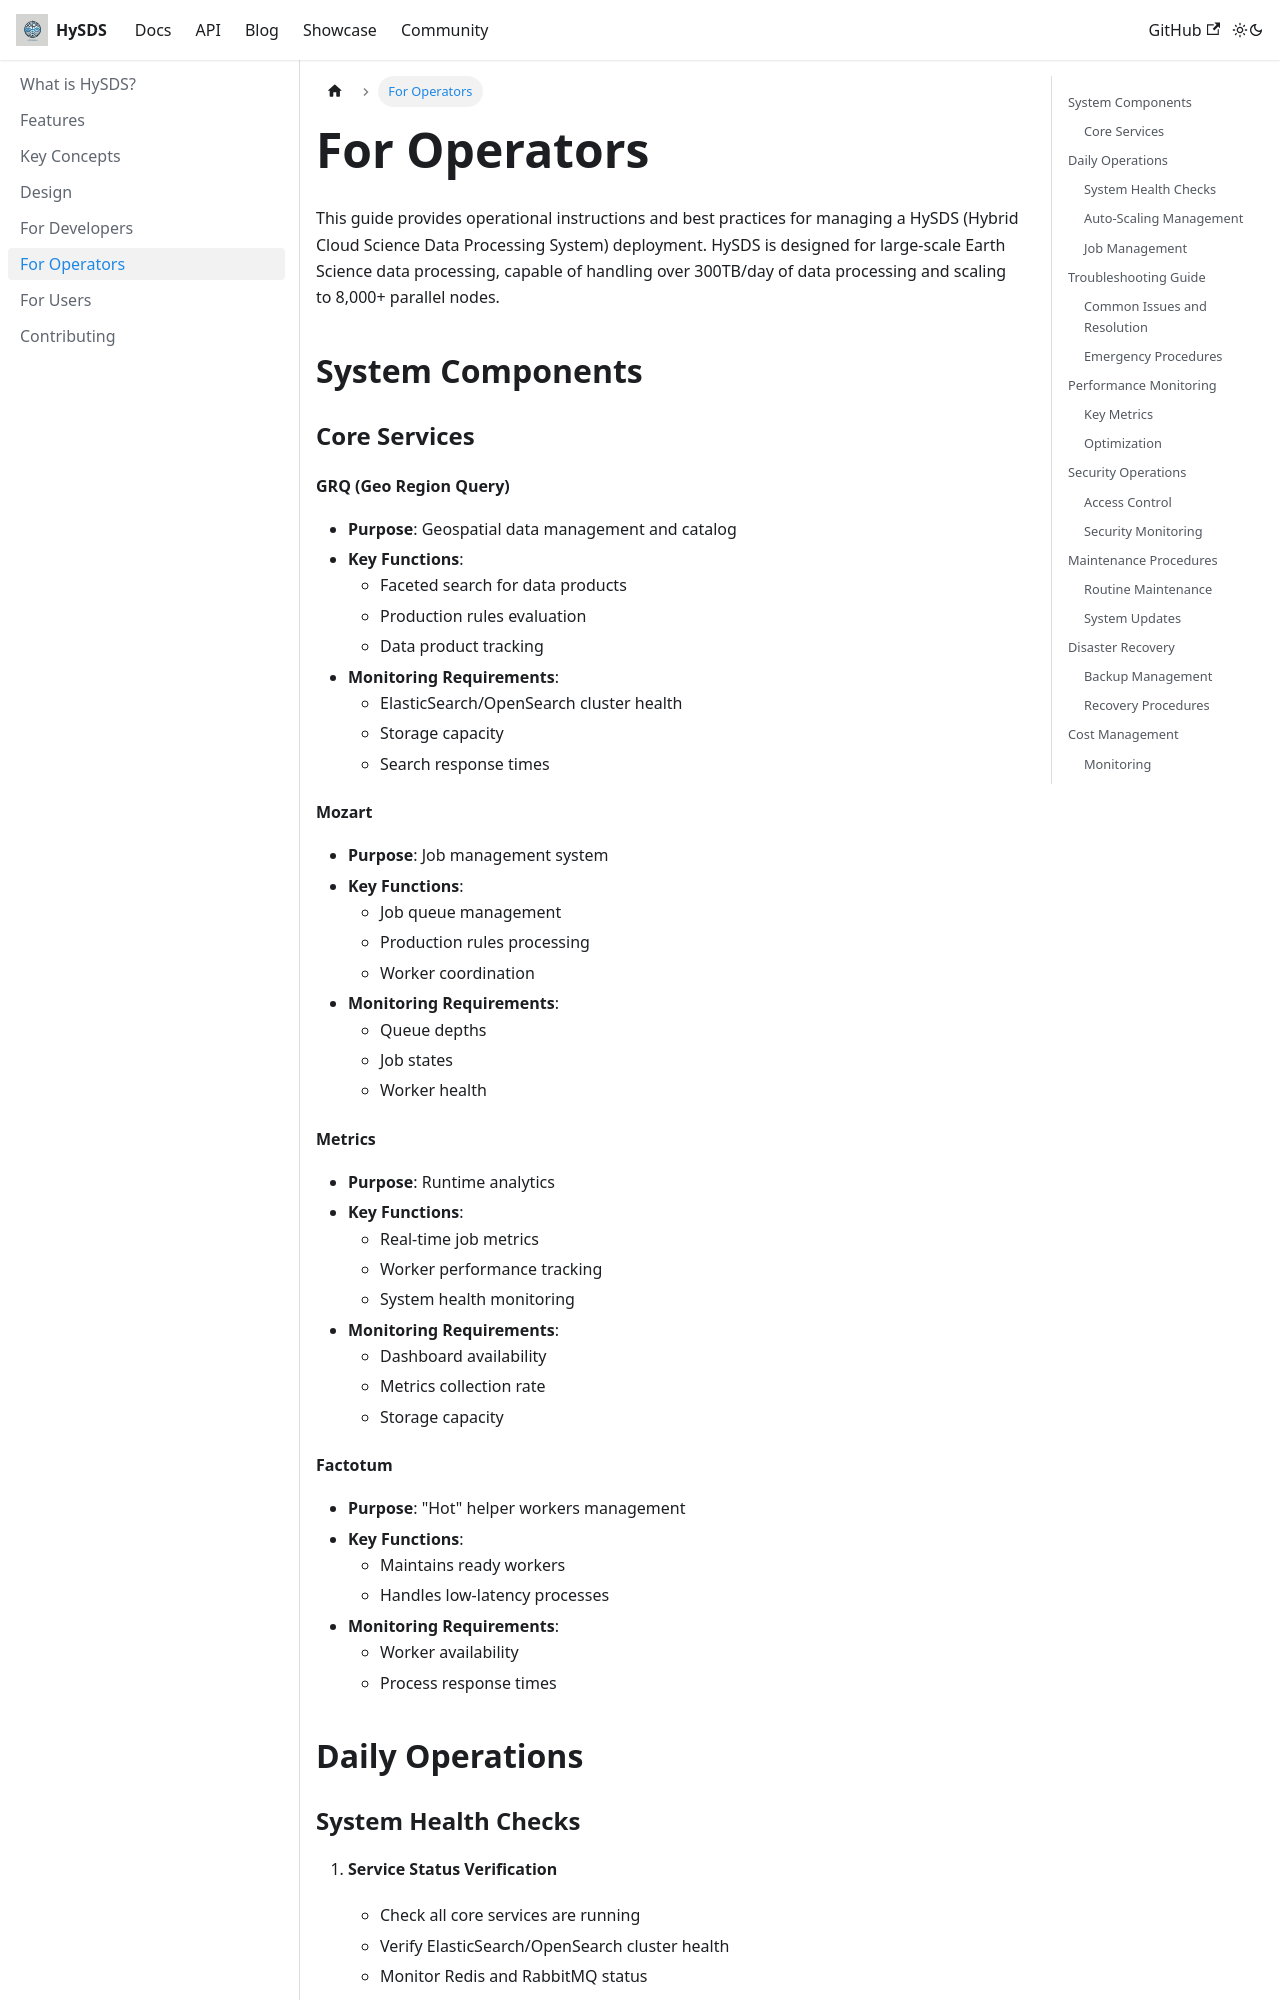

repository: yunks128/hysds.github.io · page: docs/for_operators/index.html · generator: docusaurus

---
sidebar_position: 6
---
# For Operators

This guide provides operational instructions and best practices for managing a HySDS (Hybrid Cloud Science Data Processing System) deployment. HySDS is designed for large-scale Earth Science data processing, capable of handling over 300TB/day of data processing and scaling to 8,000+ parallel nodes.

## System Components

### Core Services

#### GRQ (Geo Region Query)
- **Purpose**: Geospatial data management and catalog
- **Key Functions**:
  - Faceted search for data products
  - Production rules evaluation
  - Data product tracking
- **Monitoring Requirements**:
  - ElasticSearch/OpenSearch cluster health
  - Storage capacity
  - Search response times

#### Mozart
- **Purpose**: Job management system
- **Key Functions**:
  - Job queue management
  - Production rules processing
  - Worker coordination
- **Monitoring Requirements**:
  - Queue depths
  - Job states
  - Worker health

#### Metrics
- **Purpose**: Runtime analytics
- **Key Functions**:
  - Real-time job metrics
  - Worker performance tracking
  - System health monitoring
- **Monitoring Requirements**:
  - Dashboard availability
  - Metrics collection rate
  - Storage capacity
